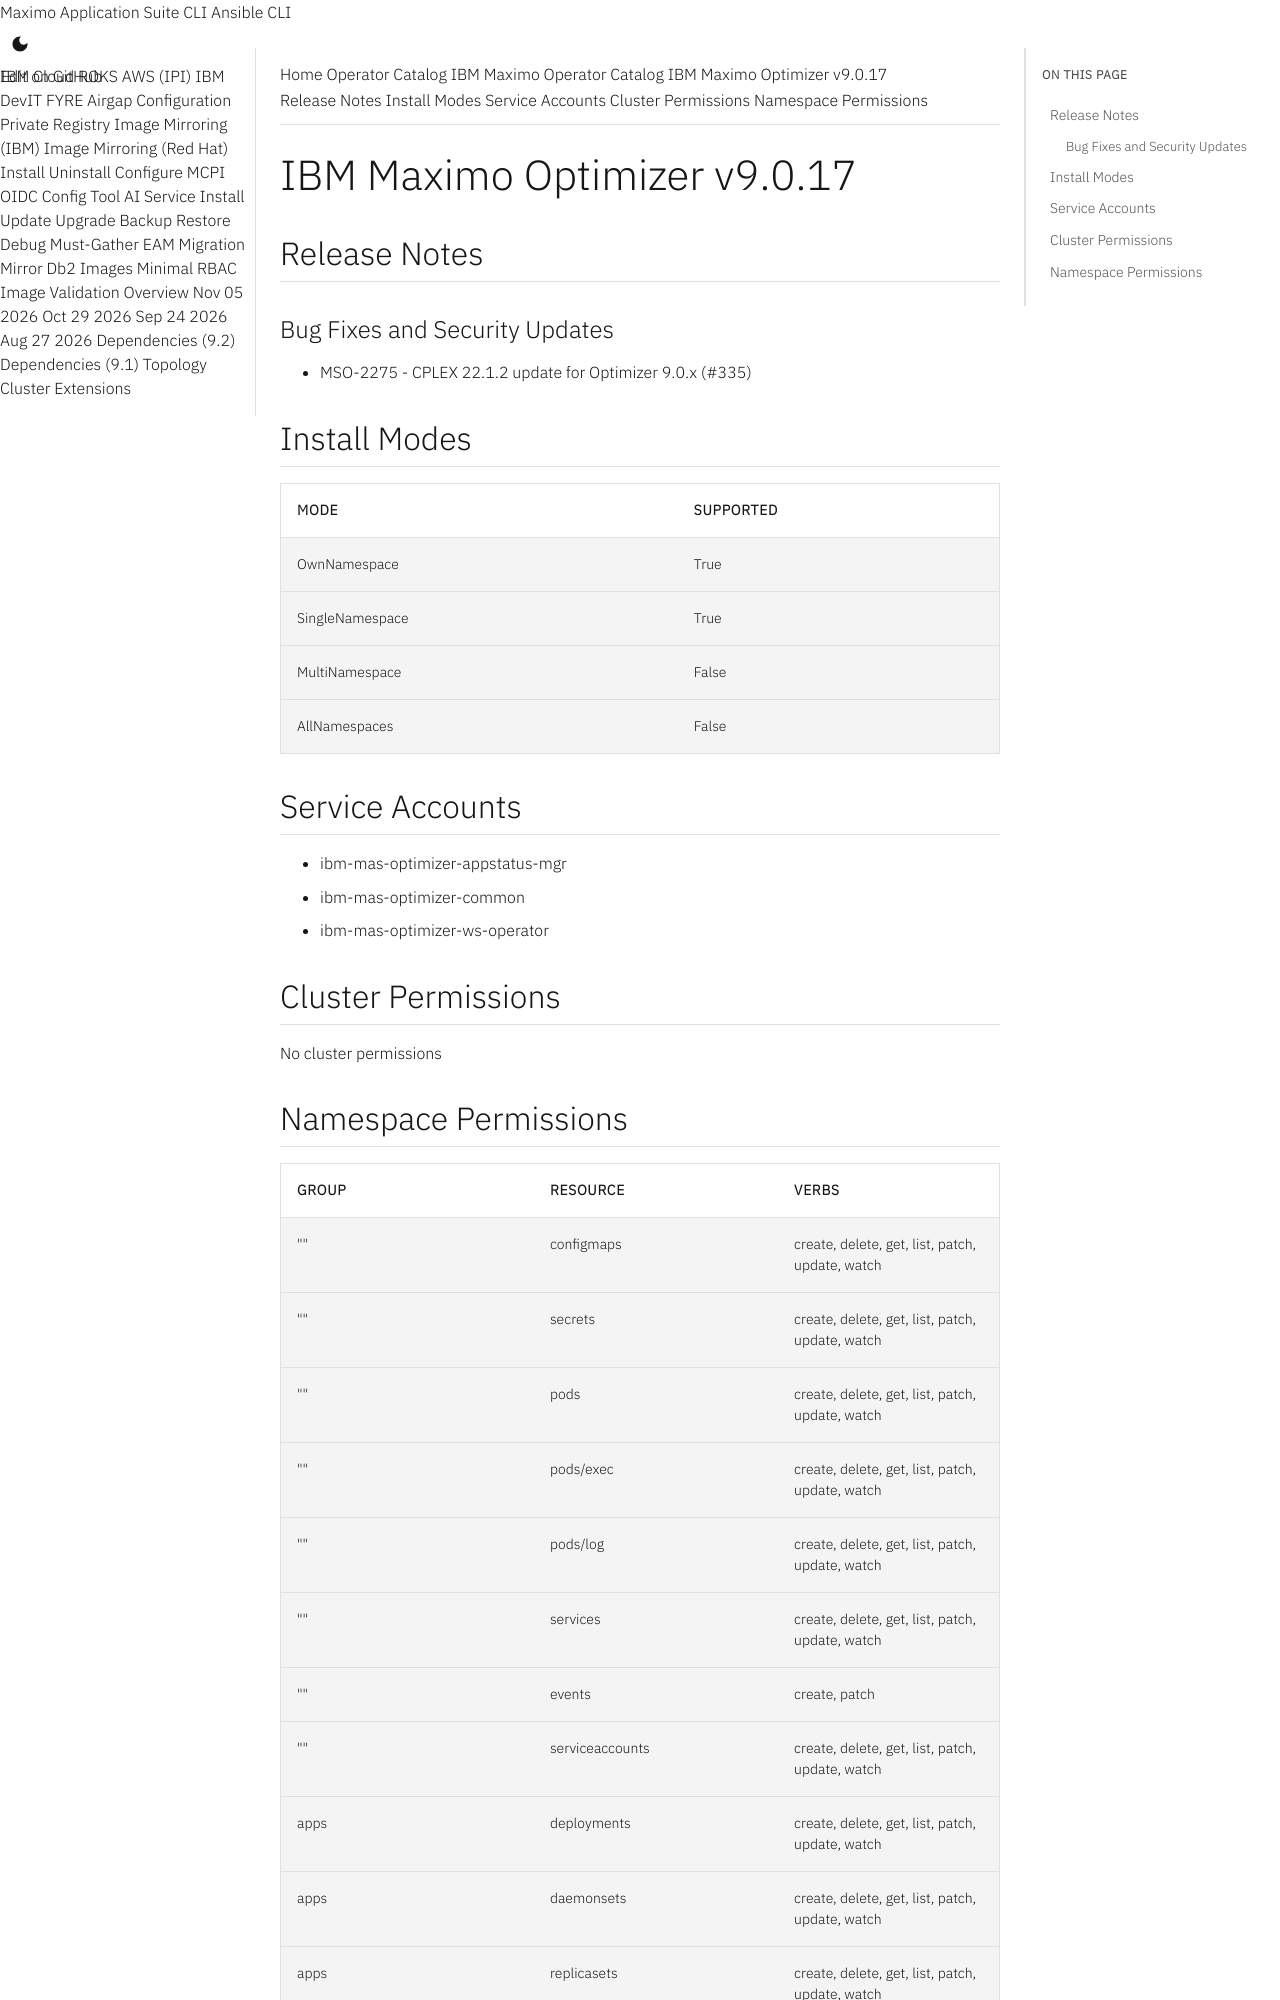

repository: ibm-mas/cli · page: catalogs/packages/ibm-mas-optimizer/9.0.17/index.html · generator: mkdocs

extra_breadcrumb_title_1: Operator Catalog
extra_breadcrumb_title_2: IBM Maximo Operator Catalog
extra_breadcrumb_url_2: ../../../
nav_title: Operator Catalog

IBM Maximo Optimizer v9.0.17
================================================================================

Release Notes
--------------------------------------------------------------------------------
### Bug Fixes and Security Updates
- MSO-2275 - CPLEX 22.1.2 update for Optimizer 9.0.x (#335)

Install Modes
--------------------------------------------------------------------------------
| Mode                 | Supported |
| :------------------- | :-------- |
| OwnNamespace         | True      |
| SingleNamespace      | True      |
| MultiNamespace       | False     |
| AllNamespaces        | False     |

Service Accounts
--------------------------------------------------------------------------------
- ibm-mas-optimizer-appstatus-mgr
- ibm-mas-optimizer-common
- ibm-mas-optimizer-ws-operator

Cluster Permissions
--------------------------------------------------------------------------------
No cluster permissions
